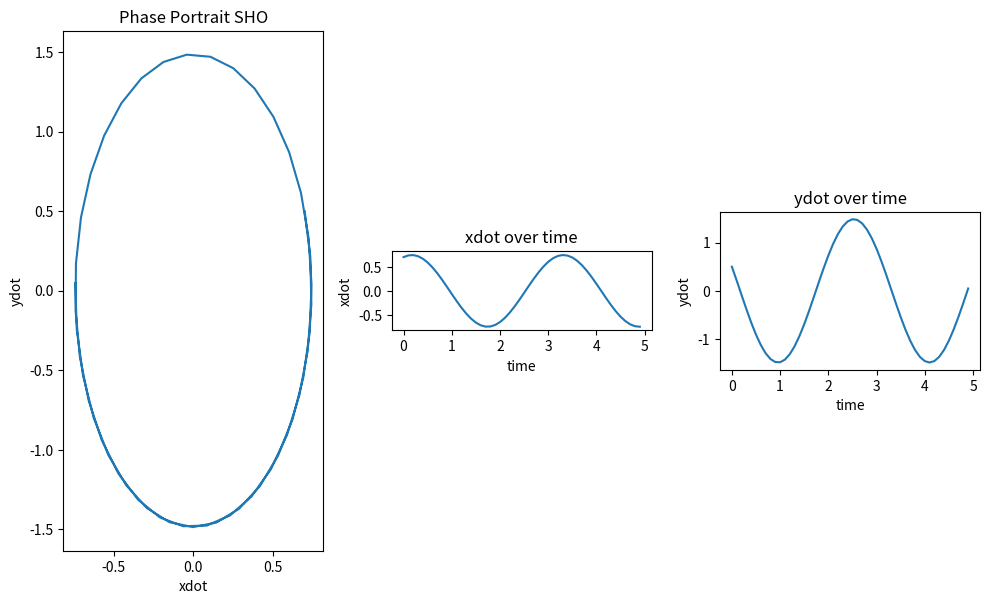

Write Python code to recreate this figure.
#!/usr/bin/env python
# 2nd Order ODE: Simple Harmonic Oscillator
from matplotlib import pyplot as plt      # plt function defined for plotting, imported from matplotlib
import numpy as np
from pylab import figure, show, xlabel, ylabel
from scipy.integrate import odeint
import pylab

omega_squared = 4     # This is the angular frequency of the oscillation 

# Next f is defined as a function of two variables, the x-vector and time

def f(x_vec, t):
    
    x,y = x_vec  # tuple unpacking, x_vec defined as a two dimensional vector made up of x and y
    
    return [y, -omega_squared*x]

y0 = [0.7, 0.5]    # initial conditions of the dependent y variable

t_out = np.arange(0, 5, 0.1)   # time vector, 0-5s with stepsize of 0.1

y_out = odeint(f, y0, t_out)   # y vector, numerical approximation to the solution of function f determined  #beginning at y0 over t0

plt.figure(figsize = (5,5))  # plot the function and define the figure size

fig, (ax1, ax2, ax3) = plt.subplots(ncols = 3, figsize=(10,10))  # define the figure with three subplots 

xx, yy = y_out.T  # extract x and y cols

ax1.plot(xx, yy)    # subplot 1, phase portrait of xdot and ydot
ax1.set_title('Phase Portrait SHO')  # title for the first of the three sub-plots
ax1.set_xlabel('xdot')      # label for the x-axis
ax1.set_ylabel('ydot')      # label for the y-axis
#plt.sca(ax1)
#colorline(xx, yy, cmap='jet')
ax1.axis('scaled')    # autoscale the output  

ax2.plot(t_out, xx)    # subplot 2, x variable over time interval
ax2.set_title('xdot over time')  # title for the second of the three sub-plots
ax2.set_xlabel('time')      # label for the t-axis
ax2.set_ylabel('xdot')      # label for the y-axis
#plt.sca(ax2)
#colorline(t_output, xx, cmap='cool')
ax2.axis('scaled')    # autoscale the output

ax3.plot(t_out, yy)     # subplot 3, y variable over time interval
ax3.set_title('ydot over time')  # title for the third of the three sub-plots
ax3.set_xlabel('time')      # label for the t-axis
ax3.set_ylabel('ydot')      # label for the y-axis
ax3.axis('scaled')    # autoscale the output

plt.tight_layout()
plt.show()
